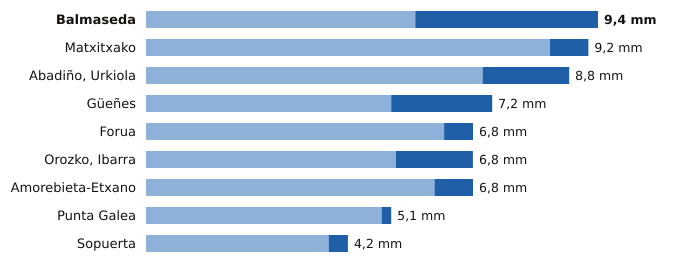

The file beside this chart, header and first rows:
estacion, provincia, indicativo, mm_6_dias_anteriores, mm_hoy, mm_7_dias, horas_de_hoy
Balmaseda, Bizkaia, 1078C, 5.6, 3.8, 9.4, 6
Matxitxako, Bizkaia, 1057B, 8.4, 0.8, 9.2, 6
Abadiño, Urkiola, Bizkaia, 1069Y, 7.0, 1.8, 8.8, 4
Güeñes, Bizkaia, 1078I, 5.1, 2.1, 7.2, 6
Forua, Bizkaia, 1056K, 6.2, 0.6, 6.8, 6
Orozko, Ibarra, Bizkaia, 1064L, 5.2, 1.6, 6.8, 6
Amorebieta-Etxano, Bizkaia, 1074C, 6.0, 0.8, 6.8, 6
Punta Galea, Bizkaia, 1059X, 4.9, 0.2, 5.1, 6
Sopuerta, Bizkaia, 1083B, 3.8, 0.4, 4.2, 6
